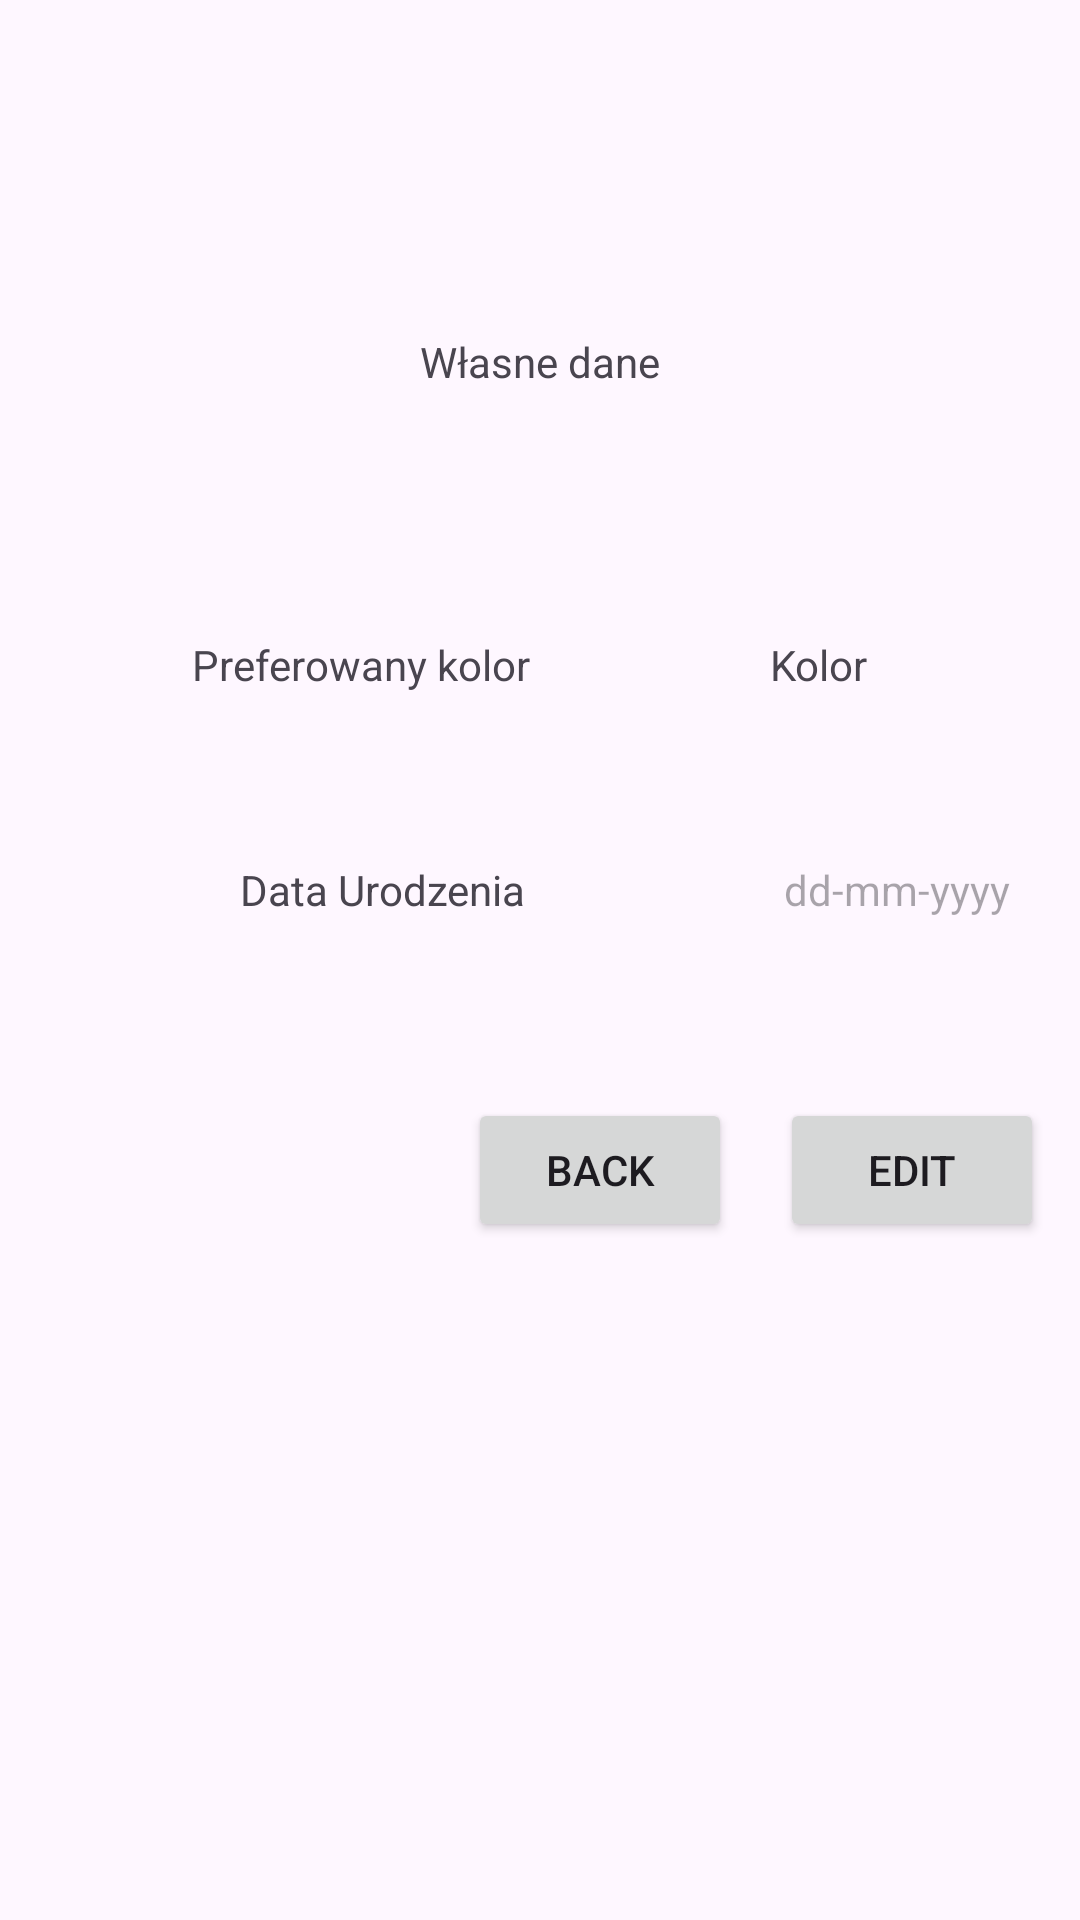

Reconstruct the res/layout file that produces this screen, plus the resources it refers to.
<!-- AndroidManifest.xml: application theme Theme.Cw3_andro -->
<!-- res/layout/fragment_right.xml -->
<?xml version="1.0" encoding="utf-8"?>
<androidx.constraintlayout.widget.ConstraintLayout xmlns:android="http://schemas.android.com/apk/res/android"
    xmlns:app="http://schemas.android.com/apk/res-auto"
    xmlns:tools="http://schemas.android.com/tools"
    android:id="@+id/linearLayout2"
    android:layout_width="match_parent"
    android:layout_height="match_parent"
    android:gravity="center"
    tools:context=".FragmentRight">

    

    <TextView
        android:id="@+id/title1"
        android:layout_width="wrap_content"
        android:layout_height="wrap_content"
        android:layout_marginStart="162dp"
        android:layout_marginTop="111dp"
        android:layout_marginEnd="162dp"
        android:text="@string/pers_data"
        app:layout_constraintEnd_toEndOf="parent"
        app:layout_constraintStart_toStartOf="parent"
        app:layout_constraintTop_toTopOf="parent" />

    <Button
        android:id="@+id/back_button"
        android:layout_width="wrap_content"
        android:layout_height="wrap_content"
        android:layout_marginStart="156dp"
        android:layout_marginTop="60dp"
        android:text="@string/back_button"
        app:layout_constraintStart_toStartOf="parent"
        app:layout_constraintTop_toBottomOf="@+id/con_br_date" />

    <TextView
        android:id="@+id/con_br"
        android:layout_width="wrap_content"
        android:layout_height="wrap_content"
        android:layout_marginStart="80dp"
        android:layout_marginTop="56dp"
        android:text="@string/con_br"
        app:layout_constraintStart_toStartOf="parent"
        app:layout_constraintTop_toBottomOf="@+id/con_pref1" />

    <TextView
        android:id="@+id/con_br_date"
        android:layout_width="wrap_content"
        android:layout_height="wrap_content"
        android:layout_marginStart="86dp"
        android:layout_marginTop="56dp"
        android:hint="@string/con_br_date"
        app:layout_constraintStart_toEndOf="@+id/con_br"
        app:layout_constraintTop_toBottomOf="@+id/con_color1" />

    <TextView
        android:id="@+id/con_pref1"
        android:layout_width="wrap_content"
        android:layout_height="wrap_content"
        android:layout_marginStart="64dp"
        android:layout_marginTop="212dp"
        android:text="@string/pref_color"
        app:layout_constraintStart_toStartOf="parent"
        app:layout_constraintTop_toTopOf="parent" />

    <TextView
        android:id="@+id/con_color1"
        android:layout_width="wrap_content"
        android:layout_height="wrap_content"
        android:layout_marginStart="80dp"
        android:layout_marginTop="212dp"
        android:text="@string/con_color"
        app:layout_constraintStart_toEndOf="@+id/con_pref1"
        app:layout_constraintTop_toTopOf="parent" />

    <Button
        android:id="@+id/editButton"
        android:layout_width="wrap_content"
        android:layout_height="wrap_content"
        android:layout_marginStart="16dp"
        android:layout_marginTop="60dp"
        android:text="@string/editButton"
        app:layout_constraintStart_toEndOf="@+id/back_button"
        app:layout_constraintTop_toBottomOf="@+id/con_br_date" />


</androidx.constraintlayout.widget.ConstraintLayout>
<!-- resources referenced by this layout -->
<resources>
  <string name="back_button">Back</string>
  <string name="con_br">Data Urodzenia</string>
  <string name="con_br_date">dd-mm-yyyy</string>
  <string name="con_color">Kolor</string>
  <string name="editButton">Edit</string>
  <string name="pers_data">Własne dane</string>
  <string name="pref_color">Preferowany kolor</string>
  <style name="Theme.Cw3_andro" parent="Base.Theme.Cw3_andro">
          <item name="windowActionModeOverlay">true</item>
      </style>
  <style name="Base.Theme.Cw3_andro" parent="Theme.Material3.DayNight.NoActionBar">
          
          
          <item name="windowActionModeOverlay">true</item>
      </style>
</resources>
